4-way image classification set "data" from GitHub (FinOrr/auto-fluidics); label vocabulary: co flow, dripping, jetting, no flow.

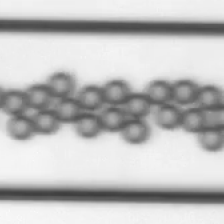
Label: dripping

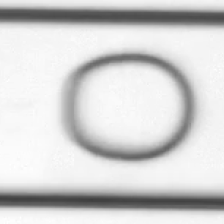
Label: co flow

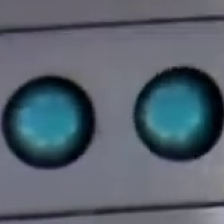
Label: dripping

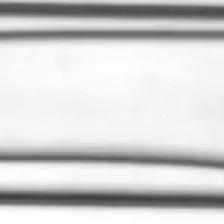
Label: jetting

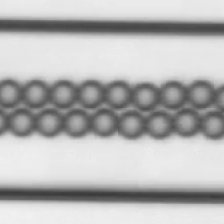
Label: dripping

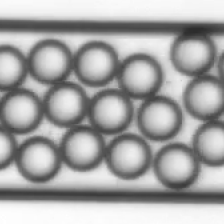
Label: dripping
